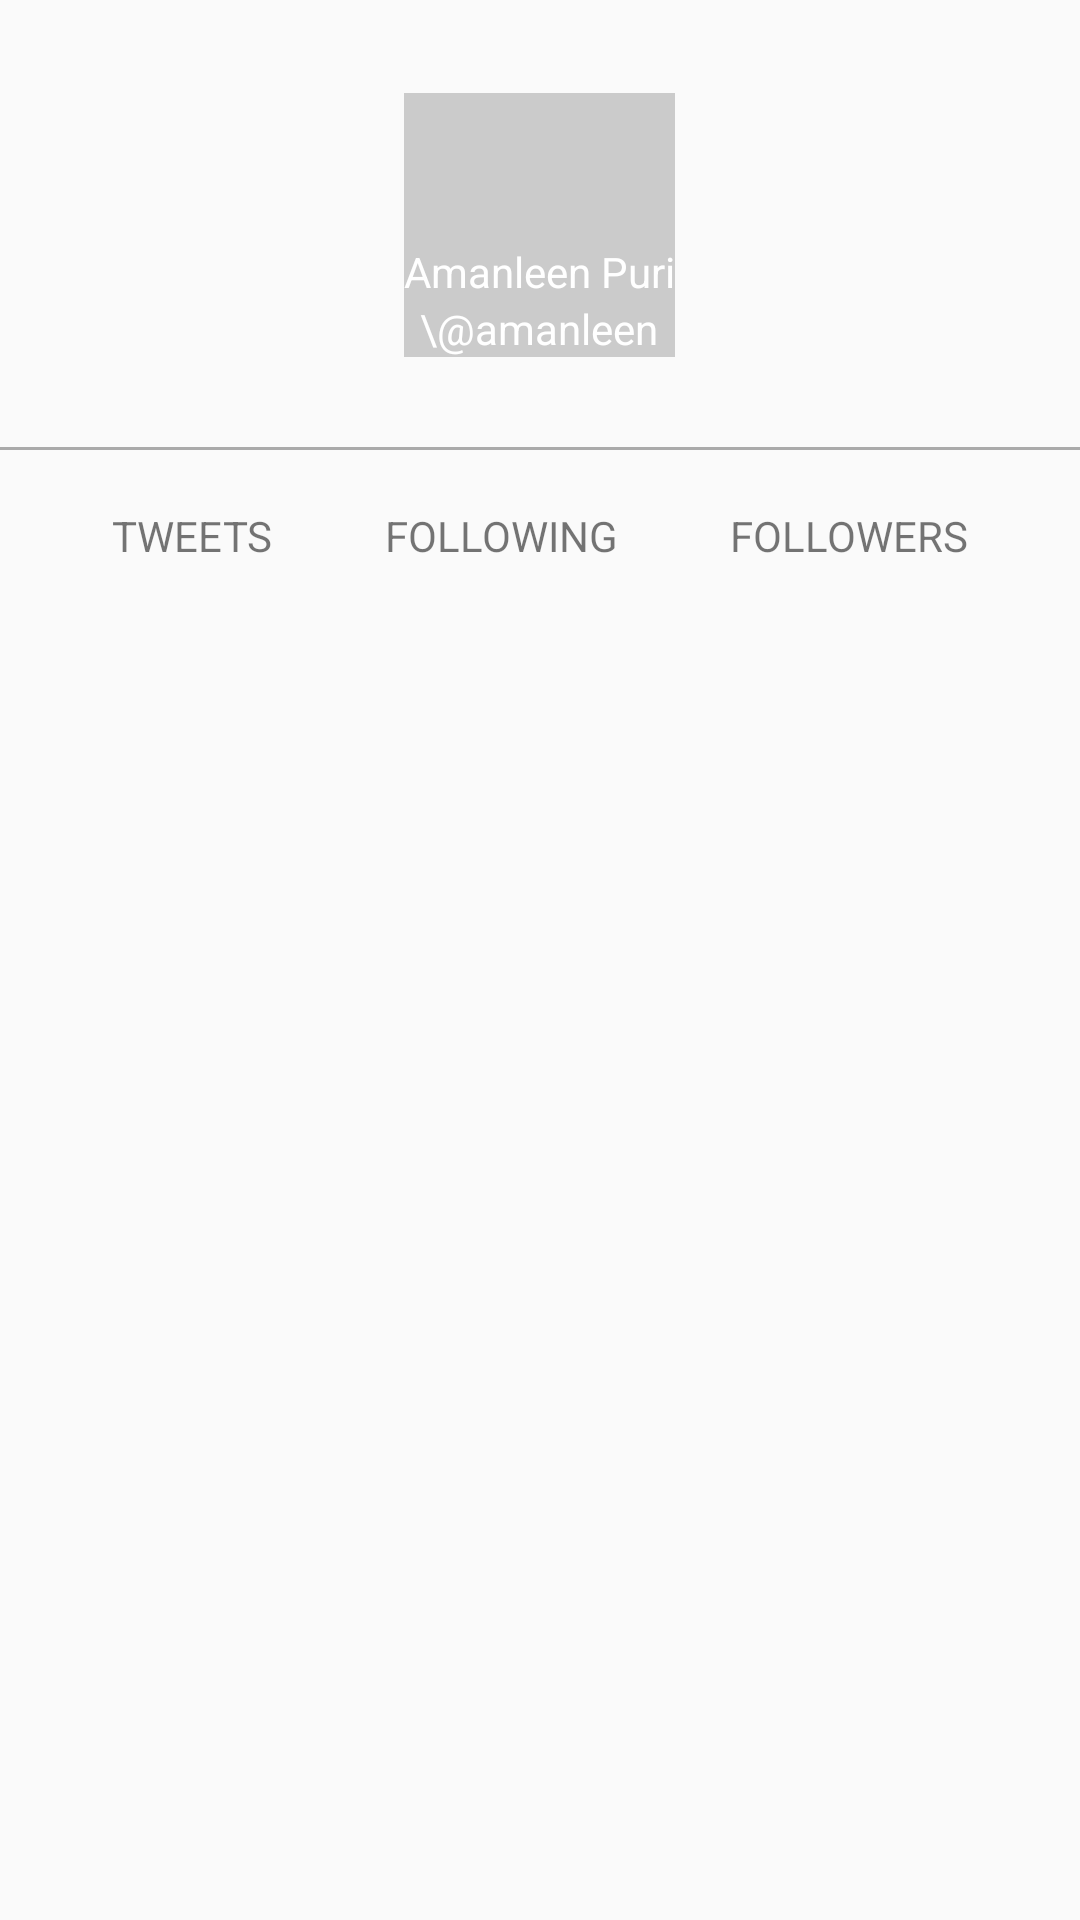

The Android layout XML behind this screen, and the referenced resources:
<!-- AndroidManifest.xml: application theme AppTheme -->
<!-- res/layout/activity_myprofile.xml -->
<LinearLayout xmlns:android="http://schemas.android.com/apk/res/android"
    xmlns:tools="http://schemas.android.com/tools" 
    android:layout_width="match_parent"
    android:layout_height="match_parent" 
    android:orientation="vertical"
    tools:context="com.codepath.apps.mysimpletweets.Activity.MyprofileActivity">

    <include layout="@layout/myimage_name_fragment"/>
    
    <LinearLayout
        android:layout_weight="0"
        android:layout_width="match_parent"
        android:layout_height="60dp"
        android:orientation="horizontal">
        <View
            android:layout_width="0dp"
            android:layout_height="wrap_content"
            android:layout_weight="1" />
        <LinearLayout
            android:layout_width="wrap_content"
            android:layout_height="wrap_content"
            android:orientation="vertical">
            <TextView
                android:layout_width="wrap_content"
                android:layout_height="wrap_content"
                android:layout_gravity="center"
                android:id="@+id/tvTweetsCount"/>
            <TextView
                android:layout_width="wrap_content"
                android:layout_height="wrap_content"
                android:id="@+id/tvTweetsLabel"
                android:text="TWEETS"/>
            
        </LinearLayout>
        <View
            android:layout_width="0dp"
            android:layout_height="wrap_content" 
            android:layout_weight="1"/>
        <LinearLayout
            android:layout_width="wrap_content"
            android:layout_height="wrap_content"
            android:orientation="vertical">
            <TextView
                android:layout_width="wrap_content"
                android:layout_height="wrap_content"
                android:layout_gravity="center"
                android:id="@+id/tvFollowingCount"/>
            <TextView
                android:layout_width="wrap_content"
                android:layout_height="wrap_content"
                android:id="@+id/tvFollowingLabel"
                android:text="FOLLOWING"/>
        </LinearLayout>
        <View
            android:layout_width="0dp"
            android:layout_height="wrap_content"
            android:layout_weight="1" />
        <LinearLayout
            android:layout_width="wrap_content"
            android:layout_height="wrap_content"
            android:orientation="vertical">
            <TextView
                android:layout_width="wrap_content"
                android:layout_height="wrap_content"
                android:layout_gravity="center"
                android:id="@+id/tvFollowersCount"/>
            <TextView
                android:layout_width="wrap_content"
                android:layout_height="wrap_content"
                android:id="@+id/tvFollowersLabel"
                android:text="FOLLOWERS"/>
        </LinearLayout>
        <View
            android:layout_width="0dp"
            android:layout_height="wrap_content"
            android:layout_weight="1" />
    </LinearLayout>

    <ListView
        android:layout_weight="1"
        android:layout_width="match_parent"
        android:layout_height="0dp"
        android:id="@+id/lvMyTweets"/>
</LinearLayout>
<!-- res/layout/myimage_name_fragment.xml (included above) -->
<?xml version="1.0" encoding="utf-8"?>
<FrameLayout
    xmlns:android="http://schemas.android.com/apk/res/android"
    android:layout_width="match_parent"
    android:layout_height="150dp" >

    <ImageView
        android:layout_width="match_parent"
        android:layout_height="match_parent"
        android:scaleType="fitXY"
        android:id="@+id/ivBannerImg"/>

    <LinearLayout
        android:layout_width="wrap_content"
        android:layout_height="wrap_content"
        android:orientation="vertical"
        android:background="#30000000"
        android:layout_gravity="center">
        <ImageView
            android:layout_width="50dp"
            android:layout_height="50dp"
            android:layout_gravity="center|center_vertical"
            android:id="@+id/ivProfileImg"
            android:scaleType="fitXY"
            android:src="@drawable/ic_follow_text"/>
        <TextView
            android:layout_width="wrap_content"
            android:layout_height="wrap_content"
            android:text="Amanleen Puri"
            android:textColor="@android:color/white"
            android:shadowColor="@android:color/black"
            android:shadowDx="1"
            android:shadowDy="1"
            android:layout_gravity="center|center_vertical"
            android:id="@+id/tvUsername"
            android:background="@null"
            />
    
        <TextView
            android:layout_width="wrap_content"
            android:layout_height="wrap_content"
            android:text="\@amanleen"
            android:textColor="@android:color/white"
            android:layout_gravity="center|center_vertical"
            android:id="@+id/tvScreenName"
            android:background="@null"
            android:shadowColor="@android:color/black"
            android:shadowDx="1"
            android:shadowDy="1"/>
    
    </LinearLayout>
    <View
        android:layout_width="match_parent"
        android:layout_height="1dp"
        android:layout_gravity="bottom"
        android:background="@android:color/darker_gray"/>
</FrameLayout>
<!-- resources referenced by this layout -->
<resources>
  <style name="AppTheme" parent="AppBaseTheme">
          
          
          <item name="android:actionBarStyle">@style/ActionBar</item>&gt;
          <item name="actionBarStyle">@style/ActionBar</item>
          <item name="android:actionBarTabBarStyle">@style/ActionBa.Tabbar</item>
          <item name="actionBarTabBarStyle">@style/ActionBa.Tabbar</item>
          <item name="android:actionBarTabStyle">@style/ActionBa.Tab</item>
          <item name="actionBarTabStyle">@style/ActionBa.Tab</item>
          
          
          
          
          
          
          
          
          
          
          
          
          
  
          
          
  
      </style>
  <style name="AppBaseTheme" parent="Theme.AppCompat.Light">
          
  
          
      </style>
  <style name="ActionBar" parent="@style/Widget.AppCompat.Light.ActionBar">
          <item name="android:background">@color/action_bar_color1</item>
          <item name="background">@color/action_bar_color1</item>
          
          
      </style>
  <style name="ActionBa.Tabbar" parent="@style/Widget.AppCompat.Light.ActionBar.TabBar">
      </style>
  <style name="ActionBa.Tab" parent="@style/Widget.AppCompat.Light.ActionBar.TabView">
      </style>
  <color name="action_bar_color1">#00CCFF</color>
</resources>
